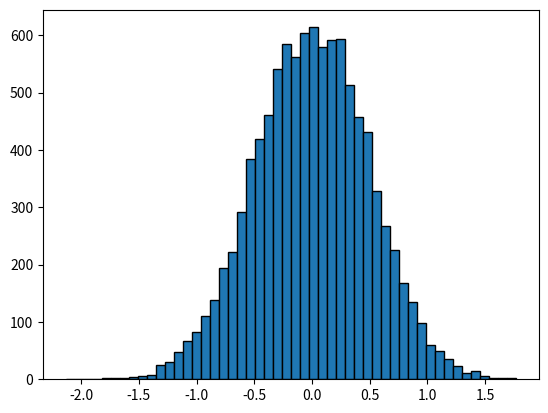

Reproduce this figure in Python.
"""
モーメント: 平均、分散、歪度、尖度
ほぼ正規分布のランダムなデータセットを用意します。
"""
import scipy.stats as sp
import numpy as np
import matplotlib.pyplot as plt

vals = np.random.normal(0, 0.5, 10000)

plt.hist(vals, 50, edgecolor="k")

"""
一次のモーメントは”平均”。データの平均値は０に近くなる。
"""
np.mean(vals)
"""
二次のモーメントは”分散”。
"""
np.var(vals)

"""
三次のモーメントは”歪度”。今回のデータは０を中心とした対称に近いので、歪度はほぼ０となる。
"""
sp.skew(vals)
"""
四次のモーメントは”尖度”。ピークの鋭さを表す。大きいほど鋭い。
"""
sp.kurtosis(vals)
